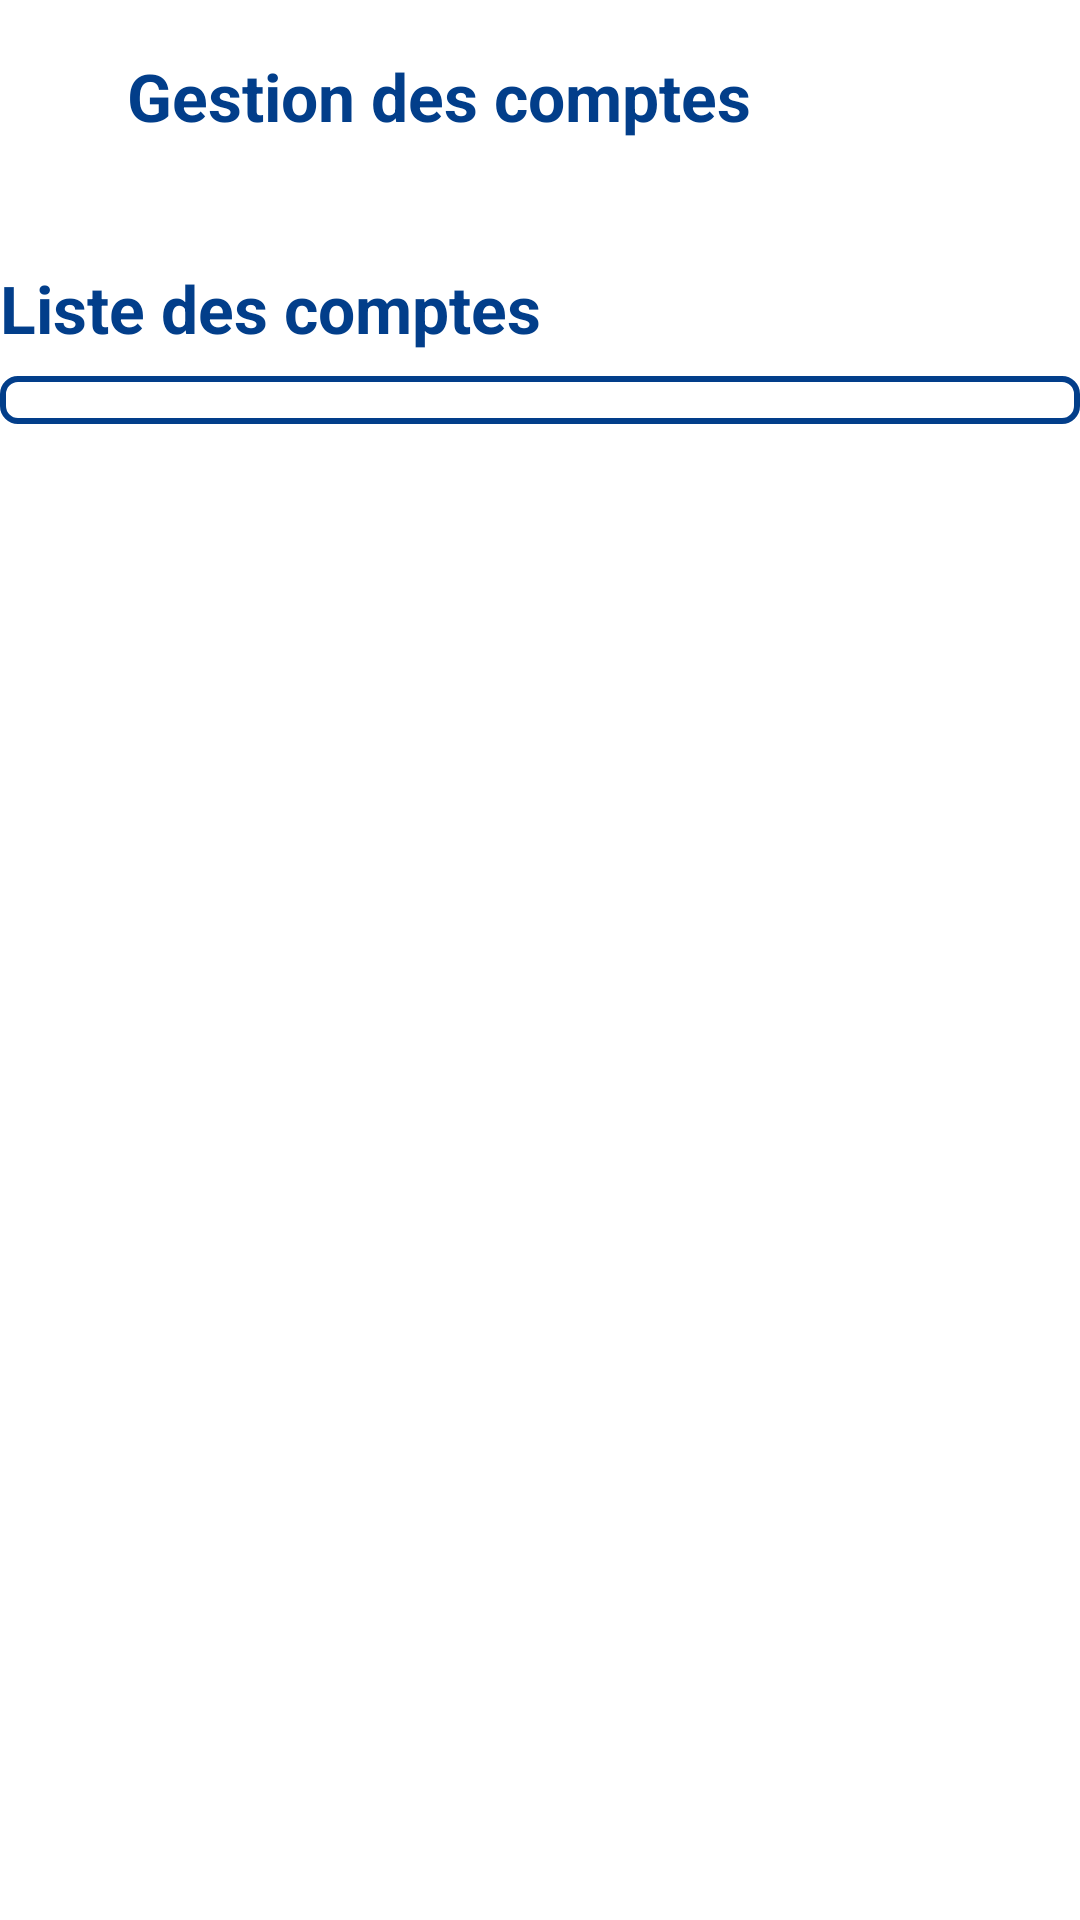

Write the Android layout XML for this screen, with the resource values it uses.
<!-- AndroidManifest.xml: application theme Theme.AppCompat.Light.NoActionBar -->
<!-- res/layout/popup_accounts_layout.xml -->
<?xml version="1.0" encoding="utf-8"?>
<LinearLayout xmlns:android="http://schemas.android.com/apk/res/android"
    android:layout_width="match_parent"
    android:layout_height="match_parent"
    android:orientation="vertical">

    <LinearLayout
        android:layout_width="match_parent"
        android:layout_height="wrap_content"
        android:orientation="horizontal"
        android:weightSum="10"
        android:paddingVertical="@dimen/paddingM"
        android:gravity="center_vertical"
        android:layout_marginBottom="@dimen/paddingXL">

        <LinearLayout
            android:layout_width="0dp"
            android:layout_height="wrap_content"
            android:gravity="center"
            android:layout_weight="1"
            android:layout_marginEnd="@dimen/paddingM">

            <ImageView
                android:layout_width="@dimen/iconXL"
                android:layout_height="@dimen/iconXL"
                android:background="@drawable/account_card"/>

        </LinearLayout>

        <TextView
            android:id="@+id/popupContentAccountsTitle"
            android:layout_width="0dp"
            android:layout_height="wrap_content"
            android:layout_weight="8"
            android:text="@string/manage_accounts"
            android:textAppearance="@style/TextAppearance.AppCompat.Large"
            android:textColor="@color/orange1"
            android:textStyle="bold" />

        <LinearLayout
            android:id="@+id/popupContentAccountsBtnClose"
            android:layout_width="0dp"
            android:layout_height="wrap_content"
            android:layout_weight="1"
            android:gravity="center"
            android:layout_marginEnd="@dimen/paddingM">

            <ImageView
                android:layout_width="@dimen/iconM"
                android:layout_height="@dimen/iconM"
                android:background="@drawable/close" />

        </LinearLayout>

    </LinearLayout>

    <TextView
        android:layout_width="wrap_content"
        android:layout_height="wrap_content"
        android:text="@string/accounts_list"
        android:textAppearance="@style/TextAppearance.AppCompat.Large"
        android:textColor="@color/orange1"
        android:layout_marginBottom="@dimen/paddingM"
        android:textStyle="bold" />

    <ScrollView
        android:layout_width="match_parent"
        android:layout_height="wrap_content"
        android:background="@drawable/rounded_box_border"
        android:padding="@dimen/paddingM">

        <LinearLayout
            android:id="@+id/popupContentManageAccountsListContainer"
            android:layout_width="match_parent"
            android:layout_height="wrap_content"
            android:orientation="vertical"/>

    </ScrollView>

</LinearLayout>
<!-- resources referenced by this layout -->
<resources>
  <color name="orange1">#023e8a</color>
  <dimen name="iconM">24dp</dimen>
  <dimen name="iconXL">48dp</dimen>
  <dimen name="paddingM">8dp</dimen>
  <dimen name="paddingXL">24dp</dimen>
  <!-- drawable rounded_box_border (drawable) -->
  <shape
      xmlns:android="http://schemas.android.com/apk/res/android"
      android:shape="rectangle"   >
  
      <stroke
          android:width="2dp"
          android:color="@color/orange1" >
      </stroke>
  
      <solid
          android:color="@color/white">
      </solid>
  
      <corners
          android:radius="5dp" />
  </shape>
  <string name="accounts_list">Liste des comptes</string>
  <string name="manage_accounts">Gestion des comptes</string>
  <style name="Theme.AppCompat.Light.NoActionBar" parent="Theme.MaterialComponents.DayNight.NoActionBar">
          <item name="colorPrimary">@color/orange1</item>
          <item name="colorPrimaryVariant">@color/orange2</item>
          <item name="colorOnPrimary">@color/white</item>
          
          <item name="colorSecondary">@color/orange3</item>
          <item name="colorSecondaryVariant">@color/orange4</item>
          <item name="colorOnSecondary">@color/white</item>
          
          <item name="android:statusBarColor">@color/orange1</item>
      </style>
  <color name="white">#FFFFFF</color>
  <color name="orange2">#0077b6</color>
  <color name="orange3">#0096c7</color>
  <color name="orange4">#00b4d8</color>
</resources>
